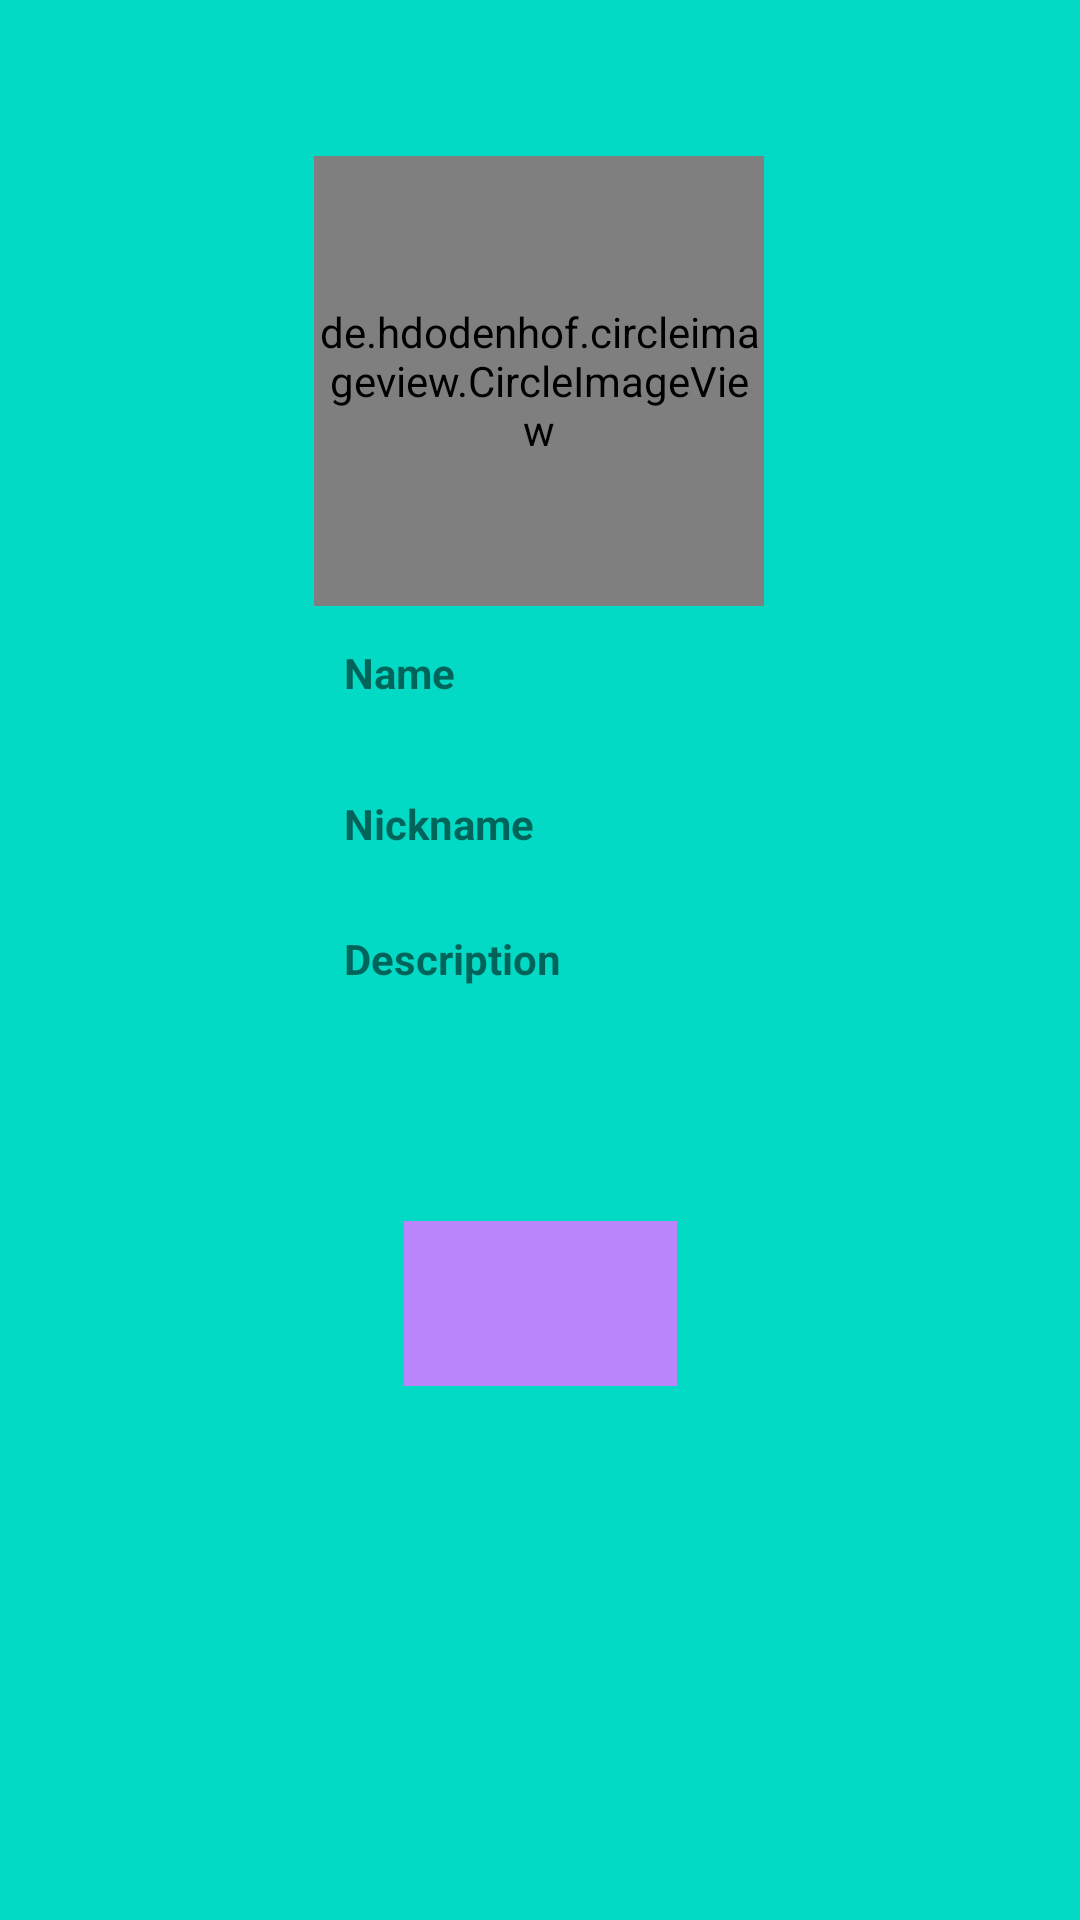

Android layout source for this screen:
<!-- AndroidManifest.xml: activity theme Theme.KotlinMeat.NoActionBar -->
<!-- res/layout/activity_map_popup.xml -->
<?xml version="1.0" encoding="utf-8"?>
<androidx.constraintlayout.widget.ConstraintLayout xmlns:android="http://schemas.android.com/apk/res/android"
    xmlns:app="http://schemas.android.com/apk/res-auto"
    xmlns:tools="http://schemas.android.com/tools"
    android:layout_width="match_parent"
    android:layout_height="match_parent"
    android:background="@color/teal_200"
    tools:context=".MapPopupActivity">

    <de.hdodenhof.circleimageview.CircleImageView
        android:id="@+id/profile_photo_map_popup"
        android:layout_width="150dp"
        android:layout_height="150dp"
        android:layout_marginTop="52dp"
        app:civ_border_color="#FF000000"
        app:civ_border_width="2dp"
        app:layout_constraintEnd_toEndOf="parent"
        app:layout_constraintHorizontal_bias="0.498"
        app:layout_constraintStart_toStartOf="parent"
        app:layout_constraintTop_toTopOf="parent" />

    <TextView
        android:id="@+id/textViewNickname_map_popup"
        android:layout_width="130dp"
        android:layout_height="21dp"
        android:text="Nickname"
        android:textStyle="bold"
        app:layout_constraintBottom_toBottomOf="parent"
        app:layout_constraintEnd_toEndOf="parent"
        app:layout_constraintHorizontal_bias="0.498"
        app:layout_constraintStart_toStartOf="parent"
        app:layout_constraintTop_toTopOf="parent"
        app:layout_constraintVertical_bias="0.428" />

    <TextView
        android:id="@+id/textViewName_map_popup"
        android:layout_width="130dp"
        android:layout_height="21dp"
        android:text="Name"

        app:layout_constraintBottom_toBottomOf="parent"
        app:layout_constraintEnd_toEndOf="parent"
        android:textStyle="bold"
        app:layout_constraintHorizontal_bias="0.498"
        app:layout_constraintStart_toStartOf="parent"
        app:layout_constraintTop_toTopOf="parent"
        app:layout_constraintVertical_bias="0.347" />

    <TextView
        android:id="@+id/textViewDesc_map_popup"
        android:layout_width="130dp"
        android:layout_height="73dp"
        android:text="Description"
        android:textStyle="bold"
        app:layout_constraintBottom_toBottomOf="parent"
        app:layout_constraintEnd_toEndOf="parent"
        app:layout_constraintHorizontal_bias="0.498"
        app:layout_constraintStart_toStartOf="parent"
        app:layout_constraintTop_toTopOf="parent"
        app:layout_constraintVertical_bias="0.547" />

    <ImageButton
        android:id="@+id/button_messages_popup"
        android:layout_width="91dp"
        android:layout_height="55dp"
        android:background="@color/purple_200"
        android:src="@drawable/ic_baseline_message_24"
        app:layout_constraintBottom_toBottomOf="parent"
        app:layout_constraintEnd_toEndOf="parent"
        app:layout_constraintStart_toStartOf="parent"
        app:layout_constraintTop_toTopOf="parent"
        app:layout_constraintVertical_bias="0.696" />
</androidx.constraintlayout.widget.ConstraintLayout>
<!-- resources referenced by this layout -->
<resources>
  <color name="purple_200">#FFBB86FC</color>
  <color name="teal_200">#FF03DAC5</color>
  <style name="Theme.KotlinMeat.NoActionBar" parent="Theme.MaterialComponents.DayNight.NoActionBar">
          <item name="windowActionBar">false</item>
          <item name="windowNoTitle">true</item>
          
          <item name="colorPrimary">@color/purple_200</item>
          <item name="colorPrimaryVariant">@color/purple_200</item>
          <item name="colorOnPrimary">@color/black</item>
          
          <item name="colorSecondary">@color/teal_200</item>
          <item name="colorSecondaryVariant">@color/teal_700</item>
          <item name="colorOnSecondary">@color/black</item>
          
          <item name="android:statusBarColor" tools:targetApi="l">?attr/colorPrimaryVariant</item>
          
          <item name="android:button">@color/purple_200</item>
  
      </style>
  <color name="black">#FF000000</color>
  <color name="teal_700">#FF018786</color>
</resources>
